Run: headless pygame with SDL's dummy video driver; simulated clock (each Clock.tick advances the game by its frame time, no real sleeping); random seed 0; keys injected as events and as key.get_pressed() state; mouse plan: one left click at the window centre at the start of phase 2, then a move to the lower-right quarter at the start of phase 3.
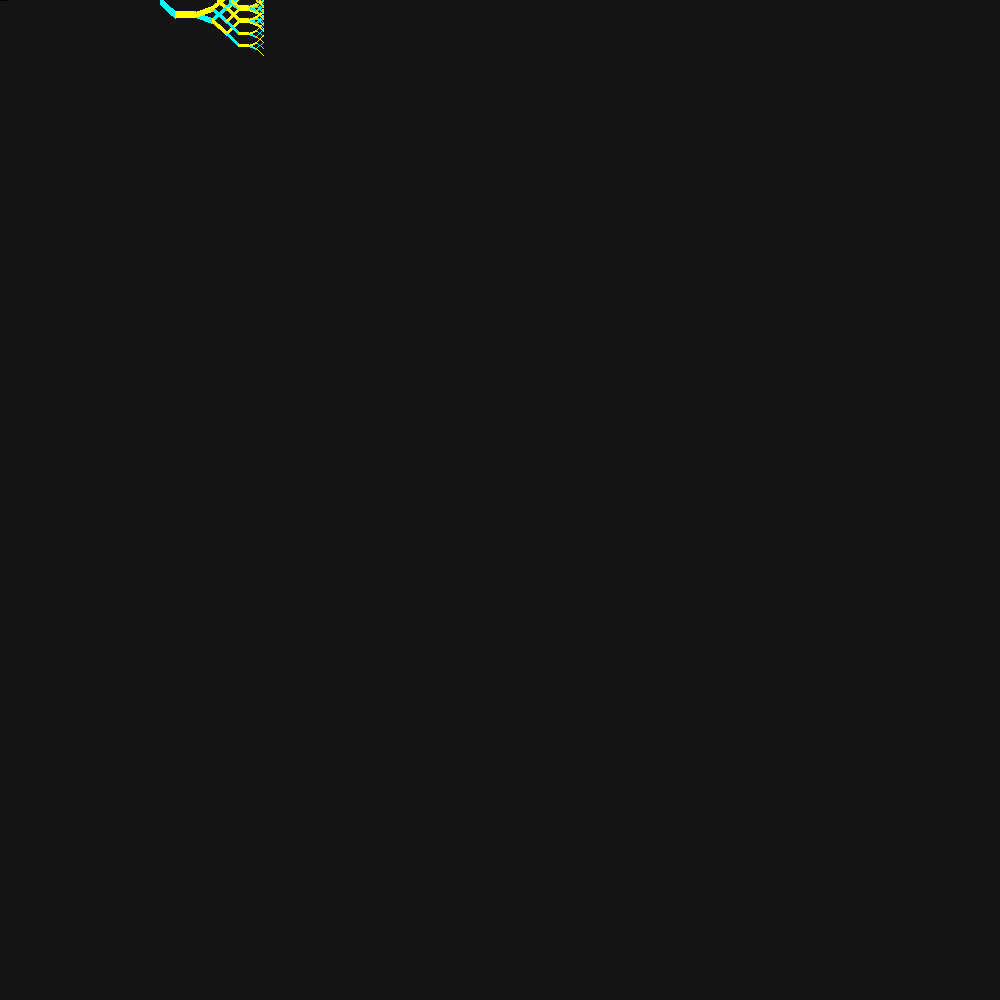
Frame 1 of 4 · flips 1–60 · no input
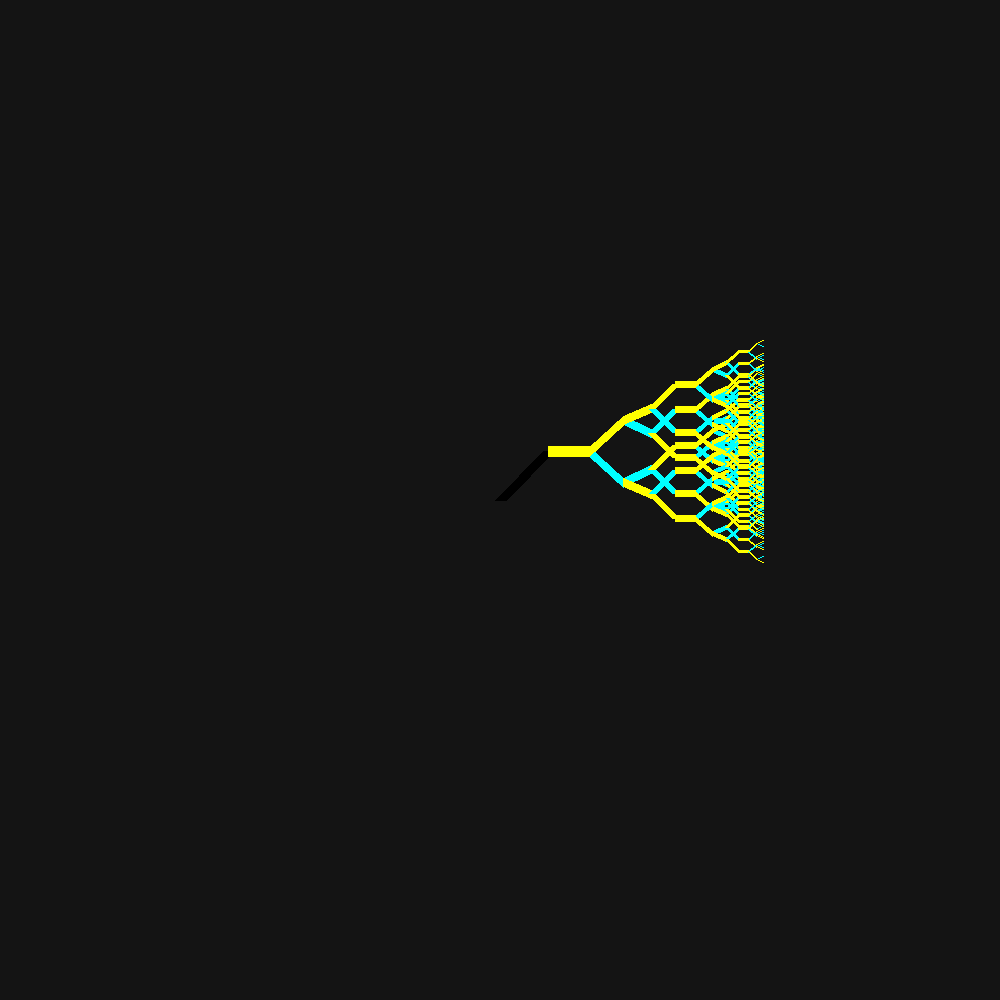
Frame 2 of 4 · flips 61–180 · clicked the window centre · tapped SPACE, RETURN · held RIGHT (→), D
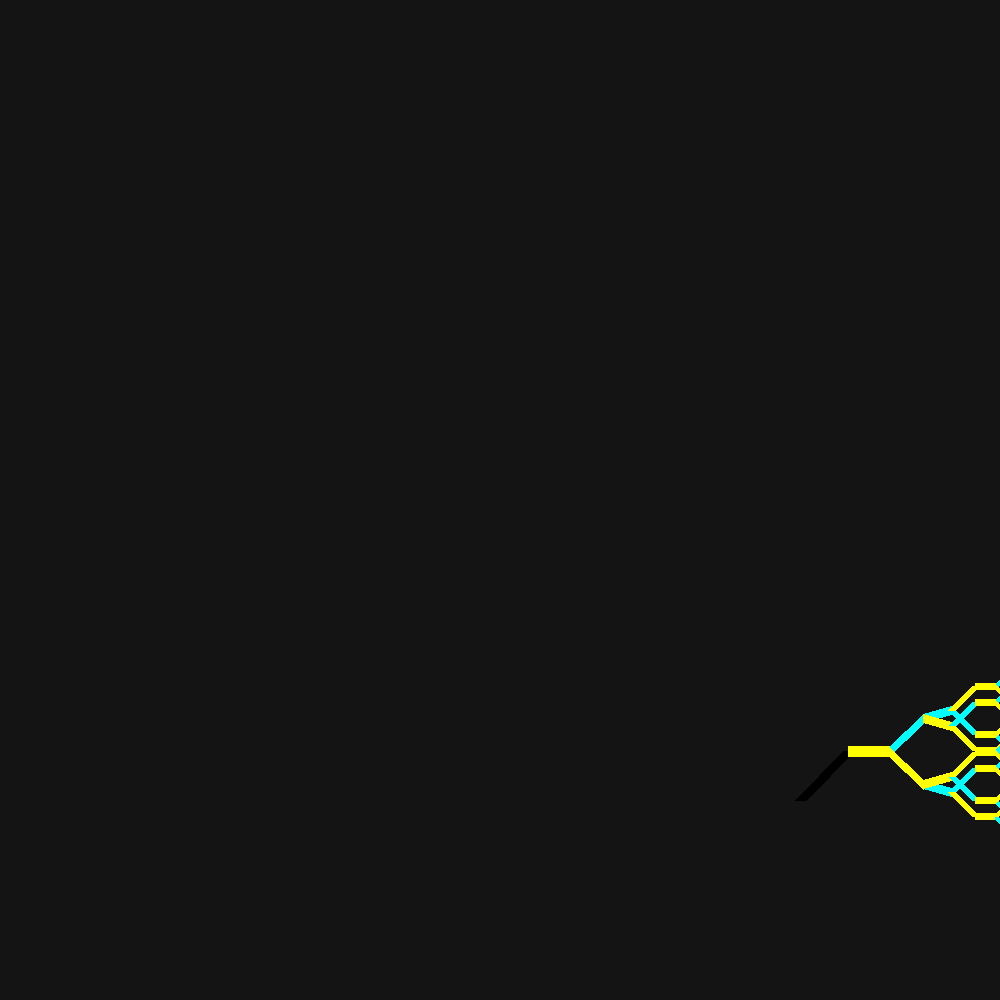
Frame 3 of 4 · flips 181–300 · moved the mouse to the lower-right quarter · held DOWN (↓), S
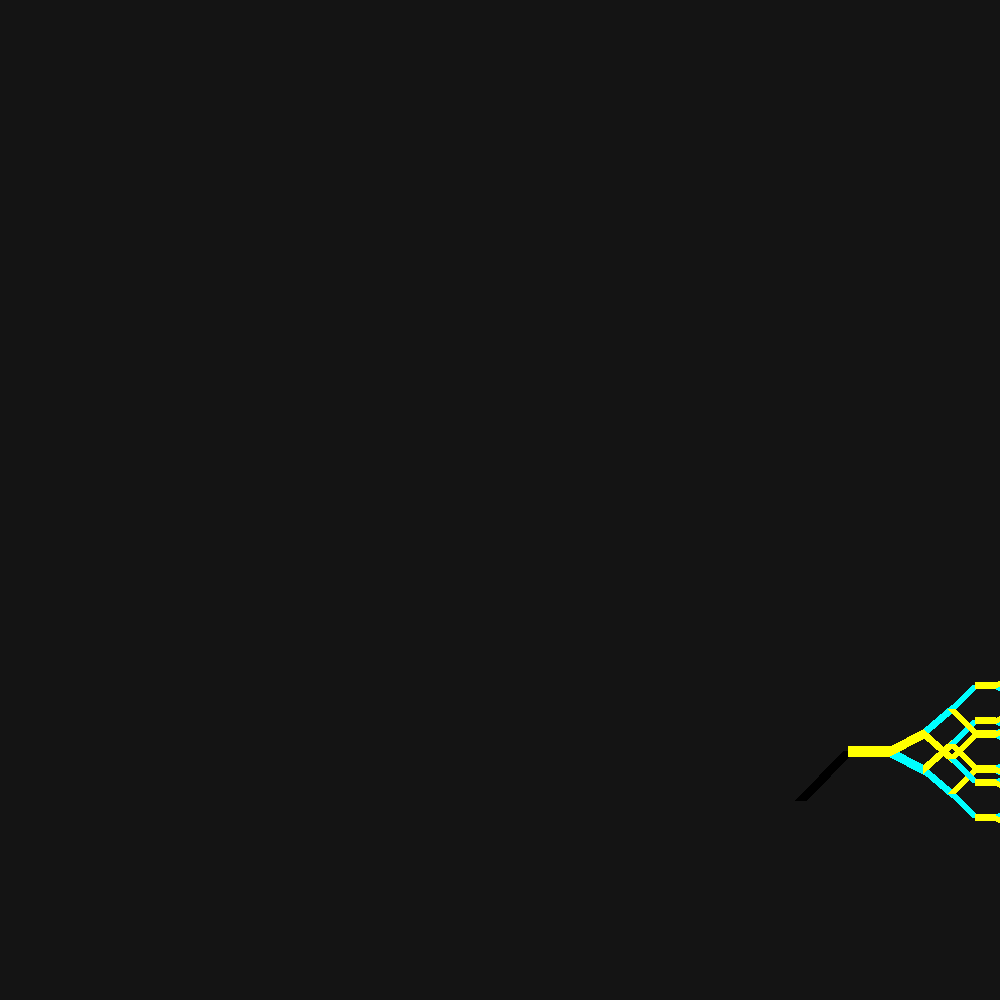
Frame 4 of 4 · flips 301–420 · held LEFT (←), A, UP (↑), W

The pygame program that drew these frames:

import pygame
import math
pygame.init()   


surface_size = 1000
main_surface = pygame.display.set_mode((surface_size,surface_size))
my_clock = pygame.time.Clock()


def draw_tree(order, theta, thetab, sz, posn, heading, color=(0,0,0), depth=0):

   trunk_ratio = 0.1618       
   trunk = sz * trunk_ratio
   delta_x = trunk * ((math.cos((1j*heading).real)* (1*1j)+1  )).real
   delta_y = trunk * ((math.sin((1j*heading).imag)* (1*1j)+1  )).imag
   
   (u, v) = posn
   newpos = (u + delta_x, v + delta_y)
   pygame.draw.line(main_surface, color, posn, newpos, order)
   

   if order > 0:
      if depth == 0:
          color1 = (0,255,255)
          color2 = (255,255,0)
      else:
          color1 = (0,255,255)
          color2 = (255,255,0)


      # make the recursive calls to draw the two subtrees
      newsz = sz*(1 - trunk_ratio)
      draw_tree(order-1, thetab, theta, newsz, newpos, (heading+thetab)*1j, color1, depth+1)
      draw_tree(order-1, theta, thetab, newsz, newpos, (heading-theta)*-1j, color2, depth+1)
      
def gameloop():

    theta1 = 0
    theta2 = 0
    imagine = 0
    imaginej = 0
    imagine2 = 0
    incr = 0
    while True:

        # Handle evente from keyboard, mouse, etc.
        ev = pygame.event.poll()
        if ev.type == pygame.QUIT:
            break;

        # Updates - change the angle
        theta1 += 0.02
        theta2 -= 0.02
        imagine += 0.2
        imagine2 -= 0.2

        # Draw everything
        main_surface.fill((20, 20, 20))
        draw_tree(12, theta1, theta2, surface_size*0.3, pygame.mouse.get_pos(), -math.pi/2)

        pygame.display.flip()
        my_clock.tick(120)


gameloop()
pygame.quit()
